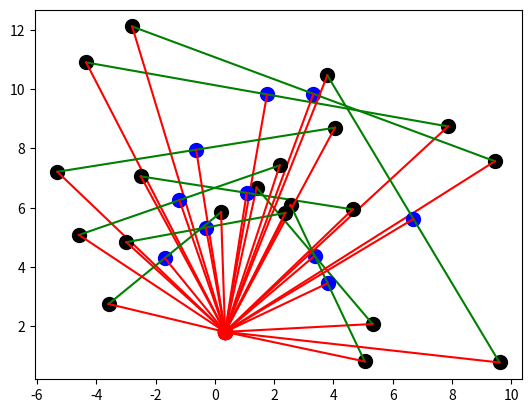

Write Python code to recreate this figure.
# This code is to testify the 2D case of Result 3.6 shown in Fig. 3.6 in the book "Multiple View Geometry".

import numpy as np
import matplotlib.pyplot as plt
import random


def transform(p0, p1, rad, t0, t1):
    # Given 2D point (p0, p1), transform it by rotation (around (0,0,1) CCW with rad) and translation (t0, t1)
    cos = np.cos(rad)
    sin = np.sin(rad)
    x0 = cos * p0 - sin * p1 + t0
    x1 = sin * p0 + cos * p1 + t1
    return [x0, x1]


def main():
    fig = plt.figure()
    ax = fig.add_subplot(111)
    ax.set_aspect('equal', adjustable='box')

    t0 = 2.0
    t1 = 1.0
    theta = random.uniform(10.0, 180.0)
    rad = theta * np.pi / 180.0

    cnt = 10
    for i in range(cnt):
        p0 = random.uniform(0.0, 10.0)
        p1 = random.uniform(0.0, 10.0)

        [pp0, pp1] = transform(p0, p1, rad, t0, t1)
        c0 = (p0 + pp0) / 2.0
        c1 = (p1 + pp1) / 2.0
        plt.plot(p0, p1, 'ko', markersize=10)
        plt.plot(pp0, pp1, 'ko', markersize=10)
        plt.plot(c0, c1, 'bo', markersize=10)
        plt.plot([p0, pp0], [p1, pp1], color='green')

        a0 = pp0 - p0
        a1 = pp1 - p1
        alen = np.sqrt(a0 * a0 + a1 * a1)
        m = alen / (2.0 * np.tan(rad / 2.0))
        x0 = 0
        x1 = 0
        if np.abs(pp1 - p1) > 1e-5:
            slope = (p0 - pp0) / (pp1 - p1)
            right = m * (pp1 - p1) / alen
            x0 = c0 - right
            x1 = slope * (x0 - c0) + c1
            plt.plot(x0, x1, 'ro', markersize=10)
        else:
            x0 = c0
            x1 = c1 - m
            plt.plot(x0, x1, 'ro', markersize=10)
        plt.plot([p0, x0, pp0], [p1, x1, pp1], color='red')
        plt.plot([x0, c0], [x1, c1], color='red')
    plt.show()


if __name__ == "__main__":
    main()
